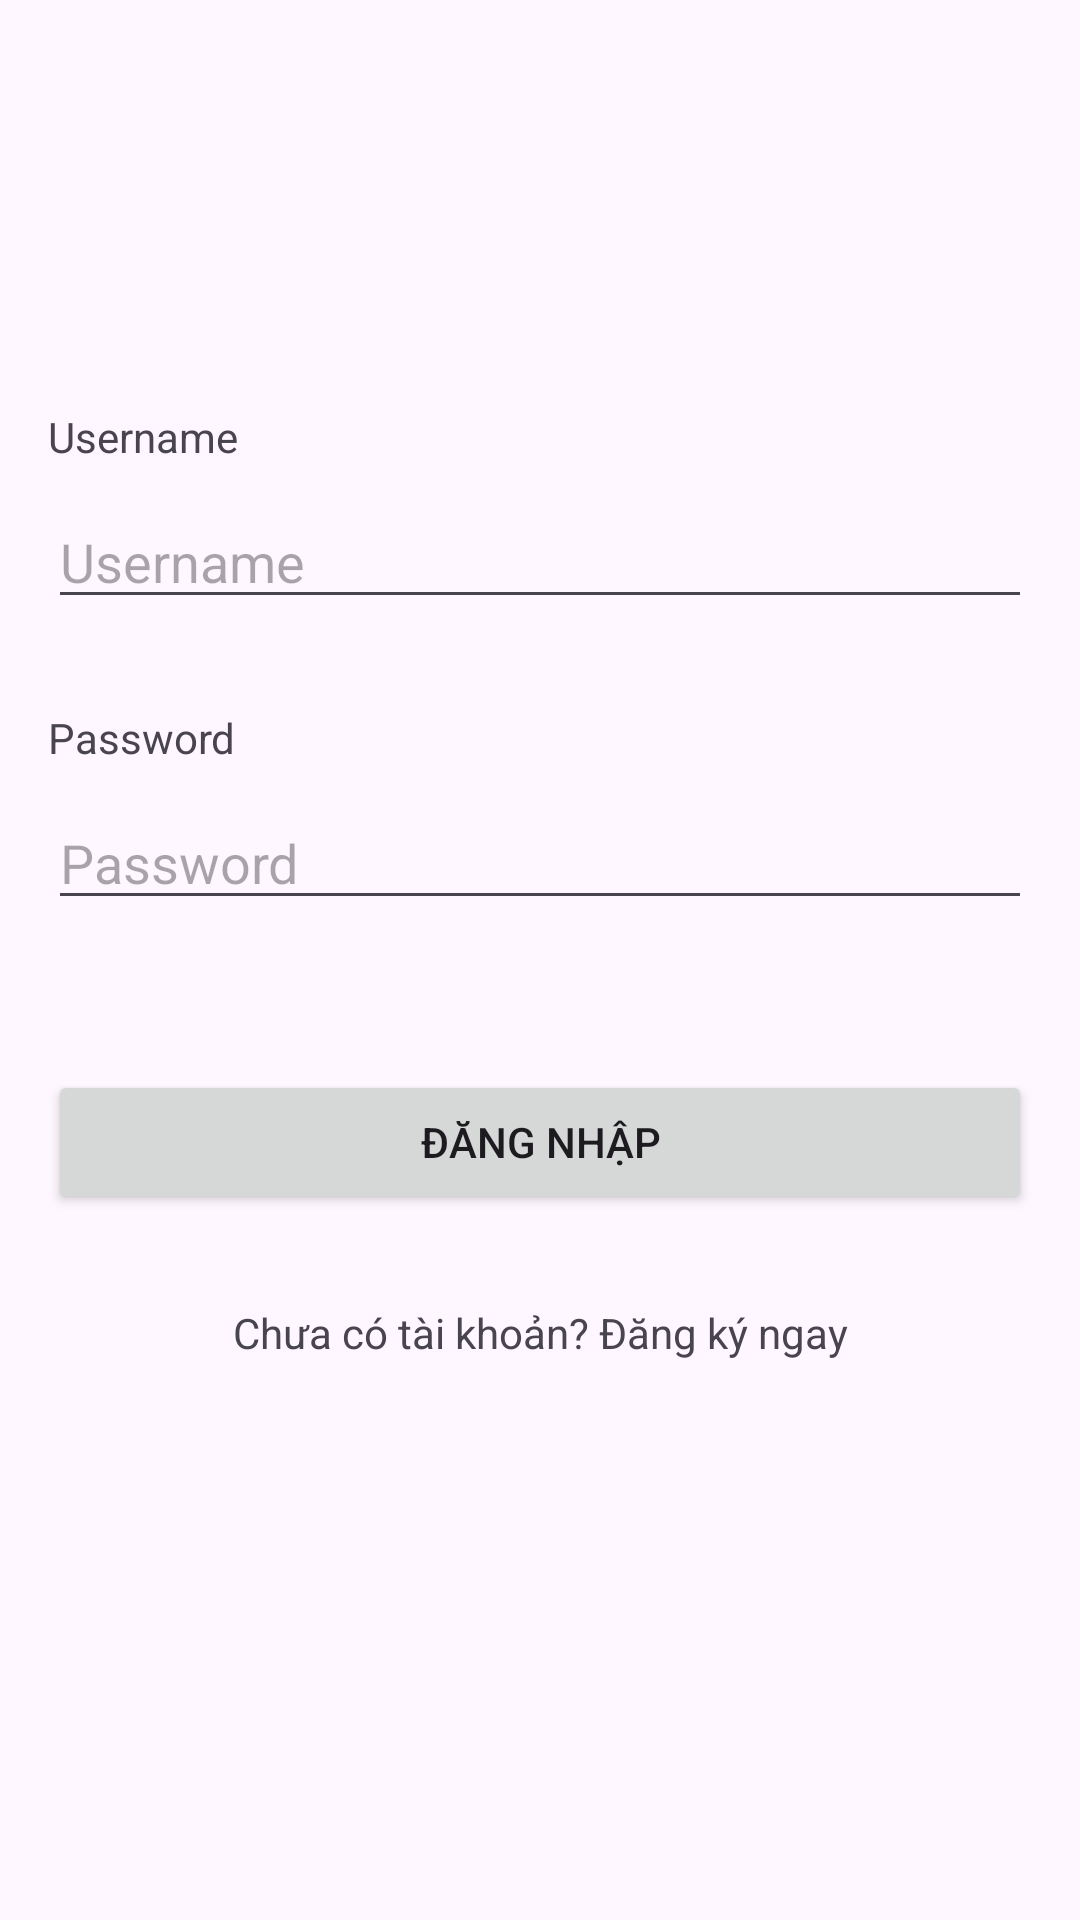

Write the Android layout XML for this screen, with the resource values it uses.
<!-- AndroidManifest.xml: application theme Theme.PlayMusic_Group -->
<!-- res/layout/login.xml -->
<?xml version="1.0" encoding="utf-8"?>
<LinearLayout xmlns:android="http://schemas.android.com/apk/res/android"
    xmlns:app="http://schemas.android.com/apk/res-auto"
    xmlns:tools="http://schemas.android.com/tools"
    android:layout_width="match_parent"
    android:layout_height="match_parent"
    android:orientation="vertical"
    android:padding="16dp"
    tools:context="context.app_activity.LoginActivity">


    <ImageView
        android:id="@+id/imageView"
        android:layout_width="match_parent"
        android:layout_height="wrap_content"
        android:layout_marginTop="50dp"
        tools:srcCompat="@tools:sample/avatars" />
    <TextView
        android:id="@+id/textView"
        android:layout_width="match_parent"
        android:layout_height="wrap_content"
        android:layout_marginTop="70dp"
        android:text="Username" />

    <EditText
        android:id="@+id/usernameEditText"
        android:layout_width="match_parent"
        android:layout_height="wrap_content"
        android:layout_marginTop="10dp"
        android:hint="Username"/>

    <TextView
        android:id="@+id/textView6"
        android:layout_width="match_parent"
        android:layout_height="wrap_content"
        android:layout_marginTop="30dp"
        android:text="Password" />
    <EditText
        android:id="@+id/passwordEditText"
        android:layout_width="match_parent"
        android:layout_height="wrap_content"
        android:layout_marginTop="10dp"
        android:hint="Password"
        android:inputType="textPassword"/>

    <Button
        android:id="@+id/loginButton"
        android:layout_width="match_parent"
        android:layout_marginTop="50dp"
        android:layout_height="wrap_content"
        android:text="Đăng nhập"/>

    <TextView
        android:id="@+id/registerTextView"
        android:layout_width="match_parent"
        android:layout_height="wrap_content"
        android:layout_marginTop="30dp"
        android:gravity="center"
        android:text="Chưa có tài khoản? Đăng ký ngay" />


</LinearLayout>
<!-- resources referenced by this layout -->
<resources>
  <style name="Theme.PlayMusic_Group" parent="Base.Theme.PlayMusic_Group" />
  <style name="Base.Theme.PlayMusic_Group" parent="Theme.Material3.DayNight.NoActionBar">
          
          
      </style>
</resources>
